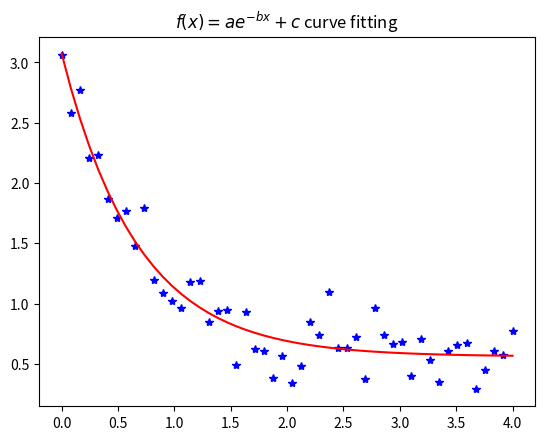

Python code for this plot:
import numpy as np
from scipy.optimize import curve_fit
import matplotlib.pyplot as plt


def func(x, a, b, c):
    return a * np.exp(-b * x) + c


x = np.linspace(0, 4, 50)
y = func(x, 2.5, 1.3, 0.5)
ydata = y + 0.2 * np.random.normal(size=len(x))
popt, pcov = curve_fit(func, x, ydata)
plt.plot(x, ydata, 'b*')
plt.plot(x, func(x, popt[0], popt[1], popt[2]), 'r-')
plt.title('$f(x)=ae^{-bx}+c$ curve fitting')
#plt.title('a * np.exp(-b * x) + c curve fitting')
plt.show()

